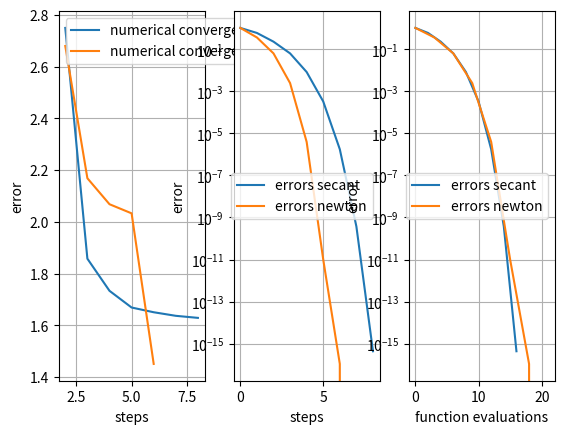

Here is the Python script that generated this plot:
import numpy as np
import matplotlib.pyplot as plt

def F(x):
    return 2-x**2-np.exp(x)


def dF(x):
    return -2*x-np.exp(x)


def secant(xn,xn1,F,dF):
    if F(xn) == F(xn1):
        return xn - F(xn)/dF(xn)
    else:
        return xn - (xn-xn1)/(F(xn)-F(xn1)) * F(xn)

def Newton(x,F,dF):
    return x - F(x)/dF(x)


x0=2.5
x1=x0-F(x0)/dF(x0)
steps = 0
xs = [x1]
ps_newton=[]
while abs(x1-x0) > np.finfo(float).eps:
    x0 = x1
    x1 = Newton(x1,F,dF)
    xs.append(x1)
    steps += 1
x_sol = x1
print("Newton: ", "steps=",steps,"x*=", x_sol)
for i in range(1,len(xs)-1):
    ps_newton.append(np.log(abs(xs[i+1]-x_sol)) / np.log(abs(xs[i]-x_sol)))

x0=2.5
x1=x0-F(x0)/dF(x0)
errors = [abs(x1-x_sol)]
ps = []
for n in range(1,9):
    x2 = secant(x1,x0,F,dF)
    errors.append(abs(x2-x_sol))
    x0 = x1
    x1 = x2

for i in range(1,len(errors)-1):
    ps.append(np.log(errors[i+1]) / np.log(errors[i]))
print(ps)
plt.subplot(131)
#plt.semilogy()

plt.plot(range(2,9),ps,label="numerical convergence order secant")
plt.plot(range(2,steps+1),ps_newton,label="numerical convergence order newton")
plt.xlabel("steps")
plt.ylabel("error")
plt.grid()
plt.legend()
plt.subplot(132)
plt.semilogy()
plt.plot(range(9),errors,label="errors secant")
plt.plot(range(steps+1),abs(np.array(xs) - x_sol),label="errors newton")
plt.xlabel("steps")
plt.ylabel("error")
plt.grid()
plt.legend()
plt.subplot(133)
plt.semilogy()
plt.plot(np.array(range(9))*2,errors,label="errors secant")
plt.plot(np.array(range(steps+1))*3,abs(np.array(xs) - x_sol),label="errors newton")
plt.xlabel("function evaluations")
plt.ylabel("error")
plt.grid()
plt.legend()
plt.show()